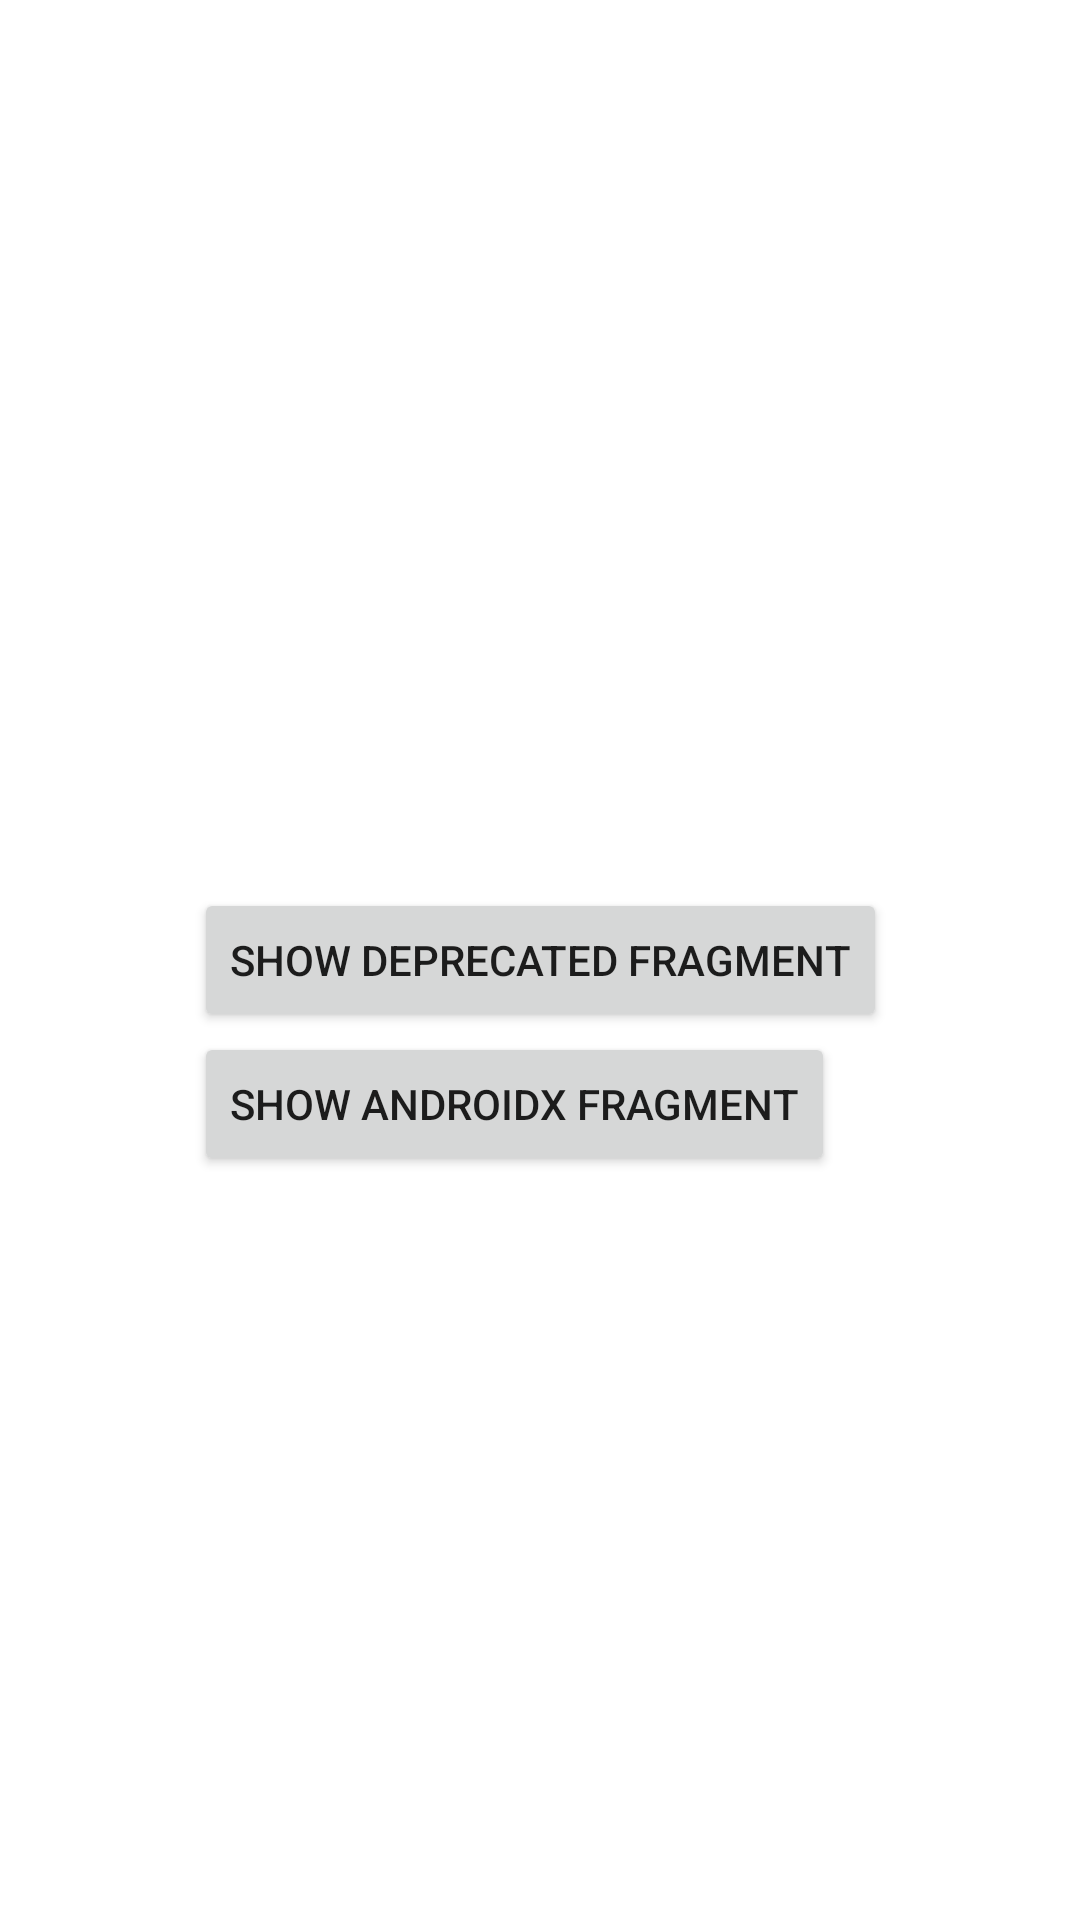

This screen was rendered from an Android layout file. Write that file and the resources it references.
<!-- AndroidManifest.xml: application theme Theme.AppDFragment -->
<!-- res/layout/activity_main.xml -->
<?xml version="1.0" encoding="utf-8"?>
<androidx.constraintlayout.widget.ConstraintLayout xmlns:android="http://schemas.android.com/apk/res/android"
    xmlns:app="http://schemas.android.com/apk/res-auto"
    android:layout_width="match_parent"
    android:layout_height="match_parent">

    <Button
        android:id="@+id/button_show_deprecated"
        android:layout_width="wrap_content"
        android:layout_height="wrap_content"
        android:text="Show Deprecated Fragment"
        app:layout_constraintBottom_toBottomOf="parent"
        app:layout_constraintEnd_toEndOf="parent"
        app:layout_constraintStart_toStartOf="parent"
        app:layout_constraintTop_toTopOf="parent" />

    <Button
        android:id="@+id/button_show_androidx"
        android:layout_width="wrap_content"
        android:layout_height="wrap_content"
        android:text="Show AndroidX Fragment"
        app:layout_constraintStart_toStartOf="@id/button_show_deprecated"
        app:layout_constraintTop_toBottomOf="@id/button_show_deprecated" />

</androidx.constraintlayout.widget.ConstraintLayout>
<!-- resources referenced by this layout -->
<resources>
  <style name="Theme.AppDFragment" parent="Theme.MaterialComponents.DayNight.DarkActionBar">
          
          <item name="colorPrimary">@color/purple_500</item>
          <item name="colorPrimaryVariant">@color/purple_700</item>
          <item name="colorOnPrimary">@color/white</item>
          
          <item name="colorSecondary">@color/teal_200</item>
          <item name="colorSecondaryVariant">@color/teal_700</item>
          <item name="colorOnSecondary">@color/black</item>
          
          <item name="android:statusBarColor" tools:targetApi="l">?attr/colorPrimaryVariant</item>
          
      </style>
  <!-- not gathered from this repository: default colours our renderer supplied (Android Studio template values) -->
  <color name="purple_500">#FF6200EE</color>
  <color name="purple_700">#FF3700B3</color>
  <color name="teal_200">#FF03DAC5</color>
  <color name="teal_700">#FF018786</color>
  <color name="black">#FF000000</color>
  <color name="white">#FFFFFFFF</color>
</resources>
